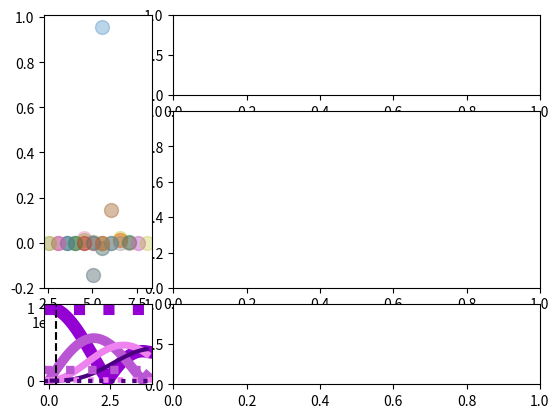

Python code for this plot: (Note: this script raises an exception after producing the figure.)
import numpy as np 
import scipy.stats as sts
import matplotlib.pyplot as plt
import scipy.constants as sc
import scipy.special as scp
import timeit
start = timeit.default_timer()
plt.close('all')

fig = plt.figure()
ax1 = plt.subplot2grid((4,4), (0,1), colspan=3, rowspan=1)
ax2 = plt.subplot2grid((4,4), (1,1), colspan=3,sharex=ax1, rowspan=2)
ax5 = plt.subplot2grid((4,4), (3,1), colspan=3,sharex=ax1, rowspan=1)
ax3 = plt.subplot2grid((4,4), (0,0), rowspan=3)
ax4 = plt.subplot2grid((4,4), (3,0), rowspan=1)

E0 = 300
Beta = 0.3

RF = 5e6                       # EOM's RF input 
AOM = 35e6                     # "AOM"'s detuning 

aa = 0.15                       # Coil Radius
s = 0.11                        # Coil Separation
Curr = 0.6805                   # Current (16G/cm @ 0.6805)
z0 = 0.173                      # Position of MOT centre

h = 0.0001                     # Step Size
Natoms = 100                 # Atoms
Nsteps = 170                 # Steps

Col_Gap = 0.002                 # Pinhole Diameter
ymot = 0.008                    # Diameter of Cold Atoms


#  # # # # # # # # # # # # # # # # # # # # # # # # # # # # # # # # # # # #  #
'''                E O M   &  F r e q  D u b    t i m e                   '''
#  # # # # # # # # # # # # # # # # # # # # # # # # # # # # # # # # # # # #  #

G = 38.11e6                                  
wab = 2*np.pi*384.23e12    # Freq of transation

hbar = sc.hbar             # hbar
dip = 3.485e-29            # dipole moment
c = sc.c
u = sc.proton_mass         # Proton Mass
M = 87*u                   # Mass of 87Rb
beta = np.linspace(0,4,80)

def EOM(RF, Beta): # [][1=Freq  0=E],AOM
    ' [0,1,2,3,4] = Center High1stSideBand Low1stSideBand High2ndSideBand... '
    Ei0 = scp.jv(0,Beta)
    Ei1 = scp.jv(1,Beta)
    Ei2 = scp.jv(2,Beta)
    Ei3 = scp.jv(3,Beta)
    F0 = wab/2 
    Fp1, Fm1 = wab/2+RF, wab/2-RF
    Fp2, Fm2 = wab/2+2*RF, wab/2-2*RF
    Fp3, Fm3 = wab/2+3*RF, wab/2-3*RF
    return [Ei0,F0],[Ei1,Fp1],[-Ei1,Fm1],[Ei2,Fp2],[Ei2,Fm2],[Ei3,Fp3],[-Ei3,Fm3]
#   -- EOM[band][E,F] --

ax4.plot(beta, abs(EOM(RF, beta)[0][0]),linewidth=9,c='darkviolet')
ax4.plot(beta, abs(EOM(RF, beta)[2][0]),linewidth=7,c='mediumorchid')
ax4.plot(beta, abs(EOM(RF, beta)[4][0]),linewidth=5,c='violet')
ax4.plot(beta, abs(EOM(RF, beta)[6][0]),linewidth=3,c='indigo')
ax4.axvline(Beta,c='k', linestyle='dashed')
ax4.axhline(abs(EOM(RF, Beta)[0][0]),linewidth=8,c='darkviolet', linestyle='dotted')
ax4.axhline(abs(EOM(RF, Beta)[2][0]),linewidth=6,c='mediumorchid', linestyle='dotted')
ax4.axhline(abs(EOM(RF, Beta)[4][0]),linewidth=4,c='violet', linestyle='dotted')
ax4.axhline(abs(EOM(RF, Beta)[6][0]),linewidth=3,c='indigo', linestyle='dotted')

# Freq and Efield together
A0  = [EOM(RF, Beta)[0][1],EOM(RF, Beta)[0][0]]
A1p = [EOM(RF, Beta)[1][1],EOM(RF, Beta)[1][0]]
A1m = [EOM(RF, Beta)[2][1],EOM(RF, Beta)[2][0]]
A2p = [EOM(RF, Beta)[3][1],EOM(RF, Beta)[3][0]]
A2m = [EOM(RF, Beta)[4][1],EOM(RF, Beta)[4][0]]
A3p = [EOM(RF, Beta)[5][1],EOM(RF, Beta)[5][0]]
A3m = [EOM(RF, Beta)[6][1],EOM(RF, Beta)[6][0]]


# Adding and multiplying all permutations
# abcde = 1st thing   0,1p.. = 2nd thing
e0  = [A0[0]+A0[0],  A0[1]*A0[1]]
e1p = [A0[0]+A1p[0], A0[1]*A1p[1]]
e1m = [A0[0]+A1m[0], A0[1]*A1m[1]]
e2p = [A0[0]+A2p[0], A0[1]*A2p[1]]
e2m = [A0[0]+A2m[0], A0[1]*A2m[1]]
e3p = [A0[0]+A3p[0], A0[1]*A3p[1]]
e3m = [A0[0]+A3m[0], A0[1]*A3m[1]]
EE = [e0,e1p,e1m,e2p,e2m,e3p,e3m]

a0  = [A1p[0]+A0[0],  A1p[1]*A0[1]]
a1p = [A1p[0]+A1p[0], A1p[1]*A1p[1]]
a1m = [A1p[0]+A1m[0], A1p[1]*A1m[1]]
a2p = [A1p[0]+A2p[0], A1p[1]*A2p[1]]
a2m = [A1p[0]+A2m[0], A1p[1]*A2m[1]]
a3p = [A1p[0]+A3p[0], A1p[1]*A3p[1]]
a3m = [A1p[0]+A3m[0], A1p[1]*A3m[1]]
AA = [a0,a1p,a1m,a2p,a2m,a3p,a3m]

b0  = [A1m[0]+A0[0],  A1m[1]*A0[1]]
b1p = [A1m[0]+A1p[0], A1m[1]*A1p[1]]
b1m = [A1m[0]+A1m[0], A1m[1]*A1m[1]]
b2p = [A1m[0]+A2p[0], A1m[1]*A2p[1]]
b2m = [A1m[0]+A2m[0], A1m[1]*A2m[1]]
b3p = [A1m[0]+A3p[0], A1m[1]*A3p[1]]
b3m = [A1m[0]+A3m[0], A1m[1]*A3m[1]]
BB = [b0,b1p,b1m,b2p,b2m,b3p,b3m]

c0  = [A2p[0]+A0[0],  A2p[1]*A0[1]]
c1p = [A2p[0]+A1p[0], A2p[1]*A1p[1]]
c1m = [A2p[0]+A1m[0], A2p[1]*A1m[1]]
c2p = [A2p[0]+A2p[0], A2p[1]*A2p[1]]
c2m = [A2p[0]+A2m[0], A2p[1]*A2m[1]]
c3p = [A2p[0]+A3p[0], A2p[1]*A3p[1]]
c3m = [A2p[0]+A3m[0], A2p[1]*A3m[1]]
CC = [c0,c1p,c1m,c2p,c2m,c3p,c3m]

d0  = [A2m[0]+A0[0],  A2m[1]*A0[1]]
d1p = [A2m[0]+A1p[0], A2m[1]*A1p[1]]
d1m = [A2m[0]+A1m[0], A2m[1]*A1m[1]]
d2p = [A2m[0]+A2p[0], A2m[1]*A2p[1]]
d2m = [A2m[0]+A2m[0], A2m[1]*A2m[1]]
d3p = [A2m[0]+A3p[0], A2m[1]*A3p[1]]
d3m = [A2m[0]+A3m[0], A2m[1]*A3m[1]]
DD = [d0,d1p,d1m,d2p,d2m,d3p,d3m]

f0  = [A3m[0]+A0[0],  A3p[1]*A0[1]]
f1p = [A3m[0]+A1p[0], A3p[1]*A1p[1]]
f1m = [A3m[0]+A1m[0], A3p[1]*A1m[1]]
f2p = [A3m[0]+A2p[0], A3p[1]*A2p[1]]
f2m = [A3m[0]+A2m[0], A3p[1]*A2m[1]]
f3p = [A3m[0]+A3p[0], A3p[1]*A3p[1]]
f3m = [A3m[0]+A3m[0], A3p[1]*A3m[1]]

FF = [f0,f1p,f1m,f2p,f2m,f3p,f3m]
g0  = [A3m[0]+A0[0],  A3m[1]*A0[1]]
g1p = [A3m[0]+A1p[0], A3m[1]*A1p[1]]
g1m = [A3m[0]+A1m[0], A3m[1]*A1m[1]]
g2p = [A3m[0]+A2p[0], A3m[1]*A2p[1]]
g2m = [A3m[0]+A2m[0], A3m[1]*A2m[1]]
g3p = [A3m[0]+A3p[0], A3m[1]*A3p[1]]
g3m = [A3m[0]+A3m[0], A3m[1]*A3m[1]]
GG = [g0,g1p,g1m,g2p,g2m,g3p,g3m]


for j in range(7): 
    ax3.scatter(EE[j][0]-AOM ,EE[j][1],s=100,alpha=0.3) 
    ax3.scatter(AA[j][0]-AOM ,AA[j][1],s=100,alpha=0.3)
    ax3.scatter(BB[j][0]-AOM ,BB[j][1],s=100,alpha=0.3)
    ax3.scatter(CC[j][0]-AOM ,CC[j][1],s=100,alpha=0.3)
    ax3.scatter(DD[j][0]-AOM ,DD[j][1],s=100,alpha=0.3)
    ax3.scatter(FF[j][0]-AOM ,FF[j][1],s=100,alpha=0.3)
    ax3.scatter(GG[j][0]-AOM ,GG[j][1],s=100,alpha=0.3)

BBig = np.array([a0,a1p,a1m,a2p,a2m,b0,b1p,b1m,b2p,b2m,c0,c1p,c1m,c2p,c2m,d0,d1p,d1m,d2p,d2m,e0,e1p,e1m,e2p,e2m,f0,f1p,f1m,f2p,f2m,f3p,f3m,g0,g1p,g1m,g2p,g2m,g3p,g3m])
Flist = BBig[:,0]
XX = []         # Index of frequency values
for l in range(len(BBig)):
    '''test for dups - get index symm - choose 1st'''
    x = np.where(BBig[:,0] == Flist[l])[0]
    xx = x[0]
    XX.append(x[0])
XX_0 = list(dict.fromkeys(XX)) # Dup Prepended list
XX_ = np.sort(XX_0)
Fplot_ = []
for i in range(len(XX_)):
    '''Takes the 1st index & gives freq'''
    Fplot_.append(Flist[XX_[i]])
    Fplot = np.subtract(Fplot_,AOM)

Jsum = []
X0 = []
X0_ = []
for I in range(len(Flist)):
    x0 = np.where(BBig[:,0] == Flist[I])[0]
    X0.append(x0)
u =[]
for i in range(len(X0)):
    U=[]
    u = (X0[i])
    for j in range(len(X0[i])):
        U.append(u[j])
    X0_.append(U) 
X0_U = np.unique(X0_)  # Index Prepended list

Yy=[]
for j in range(len(Fplot)):
    for l in range(len(X0_U[j])):
        y = BBig[X0_U[j][l]][1]
        Yy.append([y])
    Y = np.sum(Yy)
    Jsum.append(Y)
    Yy=[]

ax3.scatter(Fplot,np.square(Jsum),s=1000,c='y',alpha=0.4)
ax3.plot(Fplot,np.square(Jsum),c='y')
ax3.scatter(Fplot,Jsum,s=200,c='G',alpha=0.3)
ax3.set_xlabel('MHz',size=10)
ax3.set_ylabel('Electric Field / E0',size=15)
ax4.set_xlabel(r'$ \beta $',size=22)
ax4.set_ylabel('Bessel Value',size=13)
ax3.grid(which='major')
ax3.set_xlim(left=min(Fplot)-2*RF, right=wab+RF*2)
for i in range(len(Fplot)):
    ax3.axvline(Fplot[i],alpha=0.3)
ax3.axvline(wab, c='pink',linewidth=9)



 # # # # # # # # # # # # # # # # # # # # # # # # # # # # # # # # # # # # # # 
'''                     F O R C E    L O O P                         '''
 # # # # # # # # # # # # # # # # # # # # # # # # # # # # # # # # # # # # # # 
Forder = sorted(range(len(Jsum)), key=lambda kk: Fplot[kk])
# The Index list that gives Increasing FREQUENCIES ^
Dorder = Forder[::-1] # reversed order
D = []                # Detuning
Rabi = []             # Rabi Freq
II = []               # II is the new IoIs = Intensity / Saturation Intensity 

L = len(Forder)
for i in range(L):
    dd = wab - Fplot[Dorder[i]]
    RR = dip*Jsum[Forder[i]]*E0/hbar
    D.append(dd)
    Rabi.append(RR)

for i in range(L):
    ii = 2*Rabi[i]**2/G**2 
    II.append(ii)

w_=[]
c1 = []
for i in range(L):
    ww = Fplot[Forder[i]]
    ccaa = 1+II[i]+4*D[i]**2/G**2
    w_.append(ww)
    c1.append(ccaa)

w = wab - AOM                   # Average Freq of colliding photon
Lambda = 2*np.pi*c/w            # Avg Wavelength
k = 2*np.pi/Lambda              # Average wavenumber of a momentum transfering photon

def dv(t,z,v):        
    "  The 'complete' Force Equation for a 7 freq 1 dimensional slower inc. magnetic field  "#    F O R C E   F O R C E   F O R C E   F O R C E   F O R C E   F O R C E
    O = []
    for i in range(L):
        ooo = w_[i]/(2*np.pi*c)#-muB*MagLeak(z, z0, Curr)/hbar
        O.append(ooo)
    c2,c3 = [],[] 
    for i in range(L):
        cc22 = O[i]*8*D[i]/G**2
        cc33 = 4*O[i]**2/G**2 
        c2.append(cc22)
        c3.append(cc33)
    Rho = []
    for i in range(L):
        rrr = II[i]/(c1[i]-c2[i]*v+c3[i]*v**2)
        Rho.append(rrr)
    rhoaa = np.sum(Rho)
    return -rhoaa*hbar*k*G/M/2

def dv4y(t,z,v):
    return 0

def dz(t,z,v):
    return v  
    
# # # # # # # # # # # # # # # # # # # # # # # # # # # # # # # # # # # 
'''                I N I T I A L   C O N D I T I O N S                  '''
# # # # # # # # # # # # # # # # # # # # # # # # # # # # # # # # # # #

def y_vGauss(n):
#    T = 273+20
#    g = np.random.normal(loc=0.0, scale=sc.k*T/M, size=n)
    g = np.random.normal(loc=0.0, scale=0.05, size=n)
#   g = np.linspace(-1,1, n)
    return g
def MBrand(n):
    #x = np.random.rand(n)
    x = np.linspace(0.0001,1,n)
    kb = sc.Boltzmann          # Boltzmann Constant
    u = sc.proton_mass         # Proton Mass
    M = 87*u                   # Mass of 87Rb
    a=abs(np.sqrt((kb*370)/(M)))
    X = sts.maxwell.isf(x, scale=a)
    return X


def Jgen(T,n,M):
    ''' Maxwell-Boltzmann Distrb. '''
    T = 273+20
    MB=sts.maxwell
    kb=1.38e-23
    a=abs(np.sqrt((kb*T)/(M)))
    vt=MB.rvs(loc=0, scale=a, size=n, random_state=None)    
    return vt

Vn = 10
Vx = 260
def vgen(n):
    ''' Linear Velocity Distrb. '''
    lin = np.linspace(Vn,Vx,n)
    return lin
    
def zgen(n):
    ''' Linear Coordinate Distrb. '''
    lin = np.linspace(0,0,n)
    return lin


def yrand(n):
    ran = np.random.random(n)
    return (ran-0.5)*2*Col_Gap

v_ = np.mean(vgen(Natoms))
Ry = ((ymot-Col_Gap/2)*v_)/(z0**2+(ymot-Col_Gap/2)**2)**0.5
def ygen(n):
    ''' Linear Coordinate Distrb. '''
    
    #lin = np.linspace(-Col_Gap/2,Col_Gap/2,n)
    lin = np.linspace(0,0,n)
    return lin

def vyrand(n):
    ran = np.random.random(n)
    it = (ran-0.5)*2*Ry
    return it
'''
def MagLeak(z, z0, Curr): 
    #Mag Field from AntiHlmHltz coils (of center z0 [ >0 ]) that leaks into our slower
    x  = s/2
    ZZ = -z+z0
    zz = -ZZ
    A,B = ZZ/aa, x/aa
    Q = B**2+(1+A)**2
    k = (4*A/Q)**0.5
    B0 = Curr*sc.mu_0/(2*aa)
    K = scp.ellipk(k**2)
    E = scp.ellipe(k**2)    
    Br = 2*B0*(x/ZZ)/(np.pi*Q**0.5)*(E*(1+A**2+B**2)/(Q-4*A)-K)
    Bro = np.nan_to_num(Br)
    #
    A_ = zz/aa
    Q_ = B**2+(1+A_)**2
    k_ = (4*A_/Q_)**0.5
    K_ = scp.ellipk(k_**2)
    E_ = scp.ellipe(k_**2)    
    Br_ = -2*B0*(x/zz)/(np.pi*Q_**0.5)*(E_*(1+A_**2+B**2)/(Q_-4*A_)-K_)
    Br_o = np.nan_to_num(Br_)
    return  Br_o + Bro
'''
def RK4step(ti,zi,vi,h,dv,dz):            
    k11=dz(ti,zi,vi)
    k21=dv(ti,zi,vi)    
    k12=dz(ti+h/2,zi +(h/2)*k11,vi +(h/2)*k21)
    k22=dv(ti+h/2,zi +(h/2)*k11,vi +(h/2)*k21)    
    k13=dz(ti+h/2,zi +(h/2)*k12,vi +(h/2)*k22)
    k23=dv(ti+h/2,zi +(h/2)*k12,vi +(h/2)*k22)    
    k14=dz(ti+h,zi +(h)*k13,vi +(h)*k23)
    k24=dv(ti+h,zi +(h)*k13,vi +(h)*k23)    
    z1=zi+(h/6.0)*(k11+2.0*k12+2.0*k13+k14)  
    v1=vi+(h/6.0)*(k21+2.0*k22+2.0*k23+k24)               
    zi = z1
    vi = v1    
    return zi,vi

""" Physical & Atomic Constants """
kb = sc.Boltzmann          # Boltzmann Constant
mu0 = sc.mu_0              # Vacc Permtivity
muB = 9.2740099*10**-24    # Borh Magnetron
                           # Proton Mass
                           # hbar
dip = 3.485e-29            # dipole moment
                           # speed of light
pi = np.pi                 # pi
                           # Mass of 87Rb
                           # Freq of transation
#G = 38.11e6               # Gamma / Rate of SpE 
                           # dipole moment

"""creation of our array of velocities"""
#vlin=vgen(Natoms)
zlin=zgen(Natoms)
y_vlin=vyrand(Natoms)
#ylin=yrand(Natoms)
vlin=MBrand(Natoms)
ylin=zgen(Natoms)
#y_vlin=y_vGauss(Natoms)
zs,vs,ts=[],[],[]
ys,yvs=[],[]
print('Trajectorizing...')
"""this loop goes through all the atoms we've got and applies the force dv to them for a number of steps, Nsteps"""
for j in range(Natoms):
    vi = vlin[j] 
    zi = zlin[j]
    yvi= y_vlin[j]
    yi = ylin[j]
    for i in range(Nsteps):
        ti=h*i 
        zs.append(zi)
        vs.append(vi)   
        ts.append(ti)     
        ys.append(yi)
        yvs.append(yvi)
        z1,v1=RK4step(ti,zi,vi,h,dv,dz)
        y1,yv1=RK4step(ti,yi,yvi,h,dv4y,dz)
        yvi = yv1
        yi = y1
        zi = z1
        vi = v1
        
Y = np.reshape(ys, (Natoms,Nsteps))
V = np.reshape(vs, (Natoms,Nsteps))
Z = np.reshape(zs, (Natoms,Nsteps))
tt = np.array(ts)
thet = np.split(tt, Natoms)[1]

# # # # # # # # # # # # # # # # # # # # # # # # # # # # #
'''        C A P T U R E    D E T E C T I O N          '''
# # # # # # # # # # # # # # # # # # # # # # # # # # # # #
z_ , z__ = z0 - 0.01, z0 + 0.01
y_ = 0.01
capV, capv = 50,15
n_ = []
print('Accumulating...')
for j in range(Natoms):
    for i in range(Nsteps):
        if (z_ < Z[j][i] < z__ and abs(Y[j][i]) < y_ and abs(V[j][i]) < capv):
            #Y[j],Z[j] = np.linspace(0,0,Nsteps), np.linspace(0,0.0001,Nsteps)
            nnn = 2
            n_ = np.append(n_, nnn)
        else:
            nnn = 0
            n_ = np.append(n_, nnn)
        
N = np.reshape(n_, (Natoms, Nsteps))
N0 = 0
for j in range(Natoms):
    for i in range(Nsteps):
        if N[j][i] == 2:
            N0 += 1
            break
print('Doing the rest...')
print('#Captured = ',N0)

V_ = np.mean(V[:,0])
Vmp,Vrms = V_*(3*pi/8)**0.5, V_*(2*pi/8)**0.5
print(V_)


Cslow = 'blue'
Cslowm = 'green'
Cfastm = 'orange'
Cfast = 'red'
vVv1 = min(V[:,0], key=lambda g:abs(g-Vmp))
vVv1v = int(np.where(vVv1 == V[:,0])[0])
vVv2 = min(V[:,0], key=lambda g:abs(g-V_))
vVv2v = int(np.where(vVv2 == V[:,0])[0])
vVv3 = min(V[:,0], key=lambda g:abs(g-Vrms))
vVv3v = int(np.where(vVv3 == V[:,0])[0])

#print(int(vVv1v),vVv2v,vVv3v)
col=[]


for i in range(vVv1v):
    col.append(Cfast)
for j in range(vVv1v,vVv2v):
    col.append(Cfastm)
for k in range(vVv2v,vVv3v):
    col.append(Cslowm)
for l in range(vVv3v,Natoms):
    col.append(Cslow)
print(len(col))
for i in range(Natoms):
    'A plot for each of the Natoms particles'
    th = 0.4
    ax1.plot(Z[i],Y[i],linewidth=th, color = col[i])
    ax2.plot(Z[i],V[i],linewidth=th, color = col[i])
print(len(V[4]))

ax1.axhspan(-0.01,0.01, alpha=0.05, color='green')
ax1.axvspan(z0-0.01,z0+0.01, alpha=0.05, color='purple')
ax1.axvline(x = z0 - aa, color = 'k', linestyle='dotted')
ax1.axvline(x = z0, color = 'k', linestyle='dashed')
ax1.axvline(x = z0-0.01, color = 'k',linewidth=1.3)
ax1.axvline(x = z0+0.01, color = 'k',linewidth=1.3)
ax1.axhline(y = Col_Gap/2, color = 'k',linewidth=1.3)
ax1.axhline(y = -Col_Gap/2, color = 'k',linewidth=1.3)
ax2.set_ylim(top=1.5*ymot, bottom=-1.5*ymot)

ax2.axvspan(z0-0.01,z0+0.01, alpha=0.05, color='purple')
#ax2.axhspan(-capV,capV, alpha=0.05, color='b')
ax2.axhspan(-capv,capv, alpha=0.05, color='red')
ax2.axvline(x = z0 - aa, color = 'k', linestyle='dotted')
ax2.axvline(x = z0, color = 'k', linestyle='dashed')
ax2.axvline(x = z0-0.01, color = 'k',linewidth=1.3)
ax2.axvline(x = z0+0.01, color = 'k',linewidth=1.3)
ax2.axhline(y = capv, color = 'k',linewidth=1.3)
ax2.axhline(y = -capv, color = 'k',linewidth=1.3)

ax2.set_ylim(top=1.7*Vmp, bottom=-20)

#ax1.subplots_adjust(hspace=0) # Makes the plots that share the 
#                             # same x axis on top of each other
ax1.set_ylabel("y coordinate / m", size = 15)
ax2.set_ylabel("Speed / ms`'", size = 11)
ax1.set_title('Multi-Frequency: Sim-ya-lator Simulator', size=31)
ax5.set_xlabel('Distance / m (0 = atom source)', size = 15)
ax5.set_ylabel('Spatial Desity @ v=0',size=11)
#ax1.set_yticks(np.arange(-0.002, 0.002, step=0.0005))
from datetime import date
today = date.today()
d4 = today.strftime("%d-%b-%Y")

stop = timeit.default_timer()
IrE = c*8.85e-12/2*E0**2/10000   # Intensity (This /10000 makes it W/cm^2)

print('Run Time =',round(stop - start, 3),'sec')
print(np.sum(Jsum))
STR = '{}mW/cm2 [{}] \n{}MHz =RF \n{}MHz =AOM \n{} =Beta [{}]\n{}% Captured\n[{}/{}]\n    {} {}s' 
iSTR = STR.format(round(IrE,3)*1000, E0, RF/1000000, (AOM)/1000000, Beta,  round(np.sum(Jsum),4), round(N0/Natoms,3)*100, N0,Natoms,d4,round(stop - start, 3))
ax2.text(z0*0.4, 230, iSTR,fontsize=18, bbox = dict(boxstyle='round', fc=(0.0,0.0,0.0), alpha=0.2))
 # # # # # # # # # # # # # # # # # # # 
'''    Velocity class tracking      '''
v_ = np.linspace(0,1000,1000)
def dv_(v_,F,D):
    Lambda=2*pi*c/F
    k = 2*pi/Lambda
    'Incremental Acceleration'
    O = F/(2*pi*c)
    c1 =1+II[i]+4*D**2/G**2
    c2 = O*8/G**2*D
    c3 = 4*O**2/G**2  
    rhoaa =  -II[i]**2/(c1+c2*v_+c3*v_**2) + II[i]**2/(c1-c2*v_+c3*v_**2)   
    return rhoaa*hbar*k*G/M


S,Ss,Vv=[],[],[] 
for i in range(L):#reshaped Force(v) 
    S.append(dv_(v_,Fplot[i],D[i]))
S = np.reshape(S,(len(Fplot),len(v_)))
for i in range(L):#max indexes
    Sim = np.argmax(S[i])
    Ss = np.append(Ss,Sim)
for i in range(L):#indexing velocity
    Vv.append(v_[int(Ss[i])])
for i in range(L):
    ax2.axhline(Vv[i],c='brown', linewidth=1.7, alpha=0.34)
stop = timeit.default_timer()

# # # # # # # # # # # # # # # # # # # # # # # # # # # # #
'''                V=0 density curve                  '''
 # # # # # # # # # # # # # # # # # # # # # # # # # # # #
'''
BinV=[]
V0s = []
for j in range(Natoms):    
        inx = (np.abs(V[j]-0)).argmin()
       # print(inx,Z[j][inx])
        V0s.append(Z[j][inx])
#print(V0s)
        
BinFactor = 4
Bins = np.linspace(0,2.5*z0,int(Natoms/BinFactor))  # Bins # Bins # Bins # Bins # Bins # Bins # Bins # Bins # Bins #
print(Bins)
His =np.histogram(V0s,bins=Bins)[0]
print('His',His,len(His))

Bplot = []
for i in range(len(Bins)-1):
    Bplot.append((Bins[i]+Bins[1+i])/2)
#print('b',Bplot)
ax5.plot(Bplot,His,linewidth=4,color='turquoise')
ax5.fill_between(Bplot,His,0,alpha=0.5,color='turquoise')
        
#  Hpeak[0,1]=value, index
Hpeak = [max(His), int(round( np.median(np.where(His==max(His))) ))]

Lmin = max(np.where(His[:Hpeak[1]] == min(His[:Hpeak[1]] ) )[0])

Lmax = max(np.where(His[Hpeak[1]:] == min(His[Hpeak[1]:] ) )[0])

#vLmin,vLmax = BinFactor*  IS IT POSSIBLE TO CONVERT INTO ORGINAL VELOCITY = not needed right now
FWi = Lmax-Lmin

Bot = max(His[Lmax],His[Lmin])

#print(Bot)
HM = Bot + (Hpeak[0]+Bot)/2


lHM = np.abs(His[:Hpeak[1]]-HM).argmin()
rHM = np.abs(His[Hpeak[1]:]-HM).argmin()+Hpeak[1]
print(lHM,rHM)
#print(lHM,rHM)
Skew = -1*(Bplot[Hpeak[1]]-Bplot[lHM]-Bplot[rHM]+Bplot[Hpeak[1]])
print('Skew =',Skew,'  +=MB')
FWHM = Bplot[rHM]-Bplot[lHM]
print('FWHM =', FWHM)

ax5.axhline(y=Hpeak[0],c='k',linewidth=0.4)
ax5.axhline(y=Bot,c='dimgrey',linewidth=0.4)
ax5.axvline(x=Bplot[lHM],c='k',linewidth=0.4)
ax5.axvline(x=Bplot[rHM],c='k',linewidth=0.4)
Strd = 'FWHM = {}mm\n÷Cloud Diam = {}\n[Skew = {}]'
StrD = Strd.format(round(FWHM,2)*1000,round(FWHM/ymot,4),round(Skew,4)) 
ax5.text(0.01,2,StrD,fontsize=16)
ax2.set_xlim(left=0, right=3*z0)
#print('# Particles = {}'.format(Natoms))
#print('Beam Intensity = {}W/cm^2'.format(round(IrE, 3)))
#print('Run Time =',round(stop - start, 3),'sec')
print('(',E0,AOM,RF,Beta,')',d4)

# # # # # # # # # # # # # # # # # # # # # # # # # # # # # # # # # # # # # # # # # # 
#    APPENDING DISTDENS TO A FILE TO BE USED LATER    B First    

import winsound
frequency = 2300  # Set Frequency To 2500 Hertz
duration = 1300  # Set Duration To 1000 ms == 1 second
winsound.Beep(frequency, duration)

import csv

with open('EOM_Beta_data{}.csv'.format(int(Beta*10)),'w',newline='') as f:#
    Wri = csv.writer(f)
    Wri.writerow(['Bplot,His,w/ Beta=','{}'.format(Beta)])
    for i in range(len(Bplot)):
        Wri.writerow(['{}'.format(Bplot[i]),'{}'.format(His[i]) ])
'''
plt.show()
